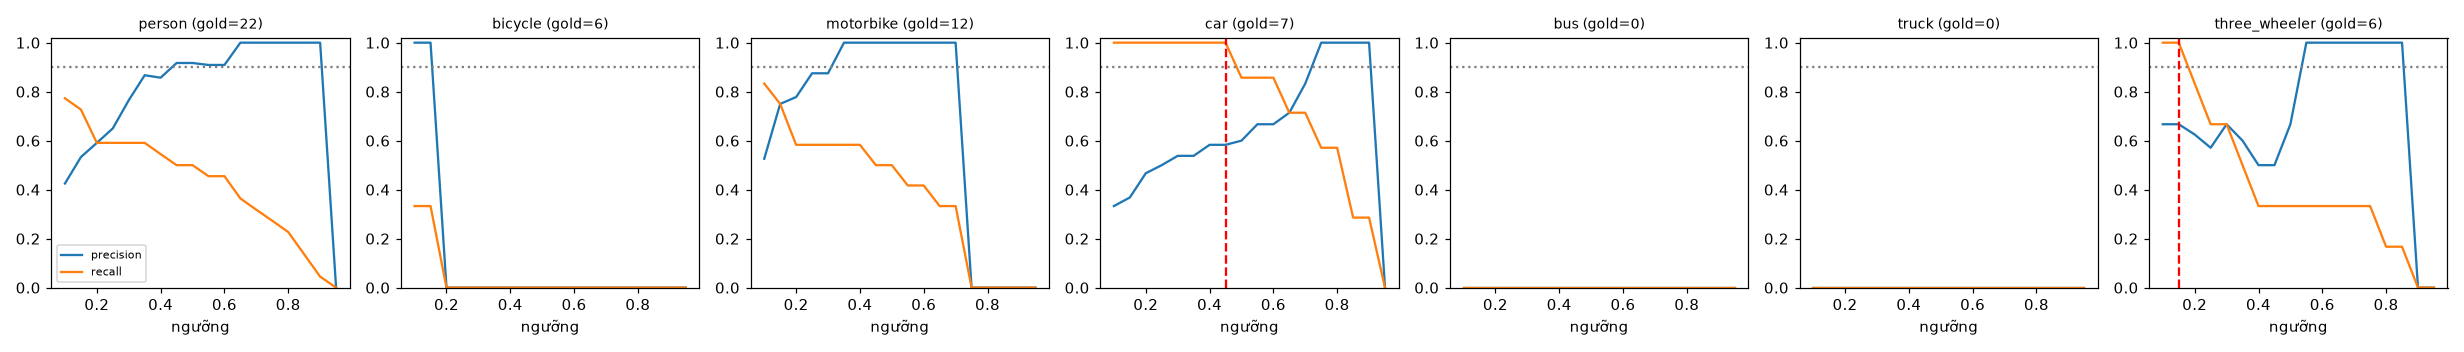

Data behind this chart, as committed beside it:
class, thr, tp, fp, fn, precision, recall, f1, n_gold
person, 0.1, 17, 23, 5, 0.425, 0.773, 0.548, 22
person, 0.15, 16, 14, 6, 0.533, 0.727, 0.615, 22
person, 0.2, 13, 9, 9, 0.591, 0.591, 0.591, 22
person, 0.25, 13, 7, 9, 0.65, 0.591, 0.619, 22
person, 0.3, 13, 4, 9, 0.765, 0.591, 0.667, 22
person, 0.35, 13, 2, 9, 0.867, 0.591, 0.703, 22
person, 0.4, 12, 2, 10, 0.857, 0.545, 0.667, 22
person, 0.45, 11, 1, 11, 0.917, 0.5, 0.647, 22
person, 0.5, 11, 1, 11, 0.917, 0.5, 0.647, 22
person, 0.55, 10, 1, 12, 0.909, 0.455, 0.606, 22
person, 0.6, 10, 1, 12, 0.909, 0.455, 0.606, 22
person, 0.65, 8, 0, 14, 1.0, 0.364, 0.533, 22
person, 0.7, 7, 0, 15, 1.0, 0.318, 0.483, 22
person, 0.75, 6, 0, 16, 1.0, 0.273, 0.429, 22
person, 0.8, 5, 0, 17, 1.0, 0.227, 0.37, 22
person, 0.85, 3, 0, 19, 1.0, 0.136, 0.24, 22
person, 0.9, 1, 0, 21, 1.0, 0.045, 0.087, 22
person, 0.95, 0, 0, 22, 0.0, 0.0, 0.0, 22
bicycle, 0.1, 2, 0, 4, 1.0, 0.333, 0.5, 6
bicycle, 0.15, 2, 0, 4, 1.0, 0.333, 0.5, 6
bicycle, 0.2, 0, 0, 6, 0.0, 0.0, 0.0, 6
bicycle, 0.25, 0, 0, 6, 0.0, 0.0, 0.0, 6
bicycle, 0.3, 0, 0, 6, 0.0, 0.0, 0.0, 6
bicycle, 0.35, 0, 0, 6, 0.0, 0.0, 0.0, 6
bicycle, 0.4, 0, 0, 6, 0.0, 0.0, 0.0, 6
bicycle, 0.45, 0, 0, 6, 0.0, 0.0, 0.0, 6
bicycle, 0.5, 0, 0, 6, 0.0, 0.0, 0.0, 6
bicycle, 0.55, 0, 0, 6, 0.0, 0.0, 0.0, 6
bicycle, 0.6, 0, 0, 6, 0.0, 0.0, 0.0, 6
bicycle, 0.65, 0, 0, 6, 0.0, 0.0, 0.0, 6
bicycle, 0.7, 0, 0, 6, 0.0, 0.0, 0.0, 6
bicycle, 0.75, 0, 0, 6, 0.0, 0.0, 0.0, 6
bicycle, 0.8, 0, 0, 6, 0.0, 0.0, 0.0, 6
bicycle, 0.85, 0, 0, 6, 0.0, 0.0, 0.0, 6
bicycle, 0.9, 0, 0, 6, 0.0, 0.0, 0.0, 6
bicycle, 0.95, 0, 0, 6, 0.0, 0.0, 0.0, 6
motorbike, 0.1, 10, 9, 2, 0.526, 0.833, 0.645, 12
motorbike, 0.15, 9, 3, 3, 0.75, 0.75, 0.75, 12
motorbike, 0.2, 7, 2, 5, 0.778, 0.583, 0.667, 12
motorbike, 0.25, 7, 1, 5, 0.875, 0.583, 0.7, 12
motorbike, 0.3, 7, 1, 5, 0.875, 0.583, 0.7, 12
motorbike, 0.35, 7, 0, 5, 1.0, 0.583, 0.737, 12
motorbike, 0.4, 7, 0, 5, 1.0, 0.583, 0.737, 12
motorbike, 0.45, 6, 0, 6, 1.0, 0.5, 0.667, 12
motorbike, 0.5, 6, 0, 6, 1.0, 0.5, 0.667, 12
motorbike, 0.55, 5, 0, 7, 1.0, 0.417, 0.588, 12
motorbike, 0.6, 5, 0, 7, 1.0, 0.417, 0.588, 12
motorbike, 0.65, 4, 0, 8, 1.0, 0.333, 0.5, 12
motorbike, 0.7, 4, 0, 8, 1.0, 0.333, 0.5, 12
motorbike, 0.75, 0, 0, 12, 0.0, 0.0, 0.0, 12
motorbike, 0.8, 0, 0, 12, 0.0, 0.0, 0.0, 12
motorbike, 0.85, 0, 0, 12, 0.0, 0.0, 0.0, 12
motorbike, 0.9, 0, 0, 12, 0.0, 0.0, 0.0, 12
motorbike, 0.95, 0, 0, 12, 0.0, 0.0, 0.0, 12
car, 0.1, 7, 14, 0, 0.333, 1.0, 0.5, 7
car, 0.15, 7, 12, 0, 0.368, 1.0, 0.538, 7
car, 0.2, 7, 8, 0, 0.467, 1.0, 0.636, 7
car, 0.25, 7, 7, 0, 0.5, 1.0, 0.667, 7
car, 0.3, 7, 6, 0, 0.538, 1.0, 0.7, 7
car, 0.35, 7, 6, 0, 0.538, 1.0, 0.7, 7
... 66 more rows
